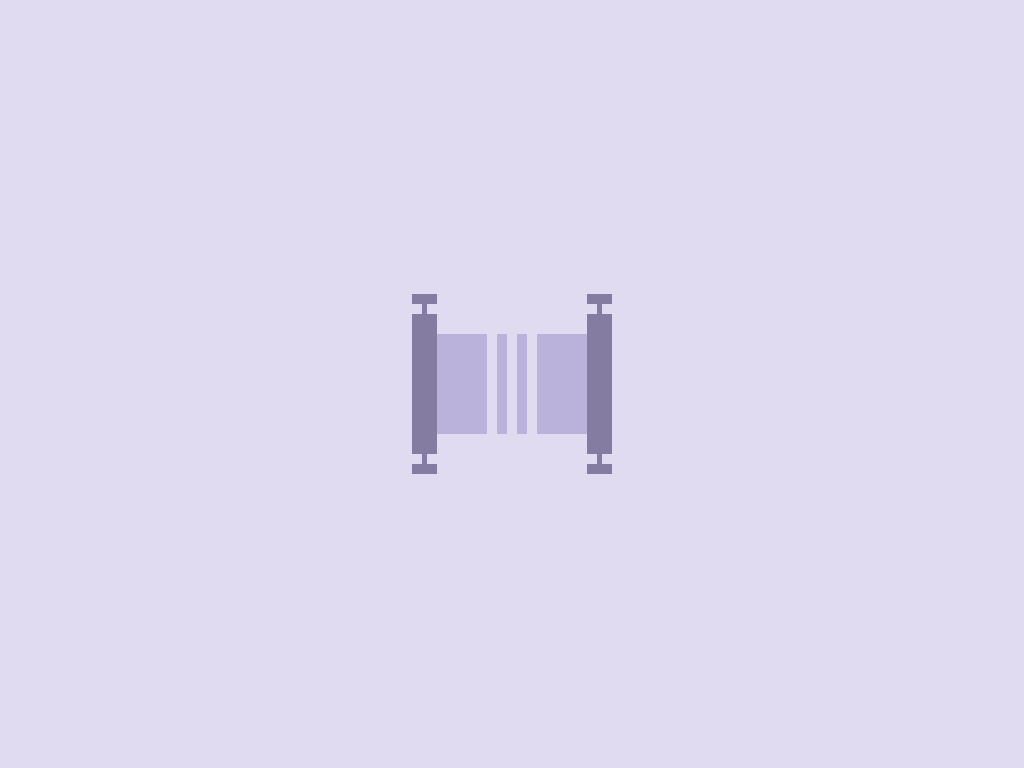

Give the HTML and CSS whose rendering is this image.

<div></div>
<div></div>
<style>
  body{
    margin: 0;
    height: 100%;
    display: flex;
    justify-content: center;
    align-items: center;
    background: #E0DBF0;
  }
  div {
    width: 25px;
    height: 180px;
    background: #857DA1;
    margin: 10px;
    transform: translate(-65px);
  }
  div:before, div:after{
    content: '';
    position: absolute;
    width: 70px;
    height: 100px;
    background: #BBB2DB;
    transform: translate(25px, 40px);
  }
  div:after{
    width: 75px;
    height: 140px;
    border: 10px solid #E0DBF0;
    background: transparent;
    border-top: 10px dashed #E0DBF0;
    border-bottom: 10px dashed #E0DBF0;
    transform: translate(-10px, 10px);
  }
  div:nth-child(2){
    transform: scaleX(-1) translate(-65px);
  }
</style>

<!-- OBJECTIVE -->
<!-- Write HTML/CSS in this editor and replicate the given target image in the least code possible. What you write here, renders as it is -->

<!-- SCORING -->
<!-- The score is calculated based on the number of characters you use (this comment included :P) and how close you replicate the image. Read the FAQS (https://cssbattle.dev/faqs) for more info. -->

<!-- IMPORTANT: remove the comments before submitting -->
